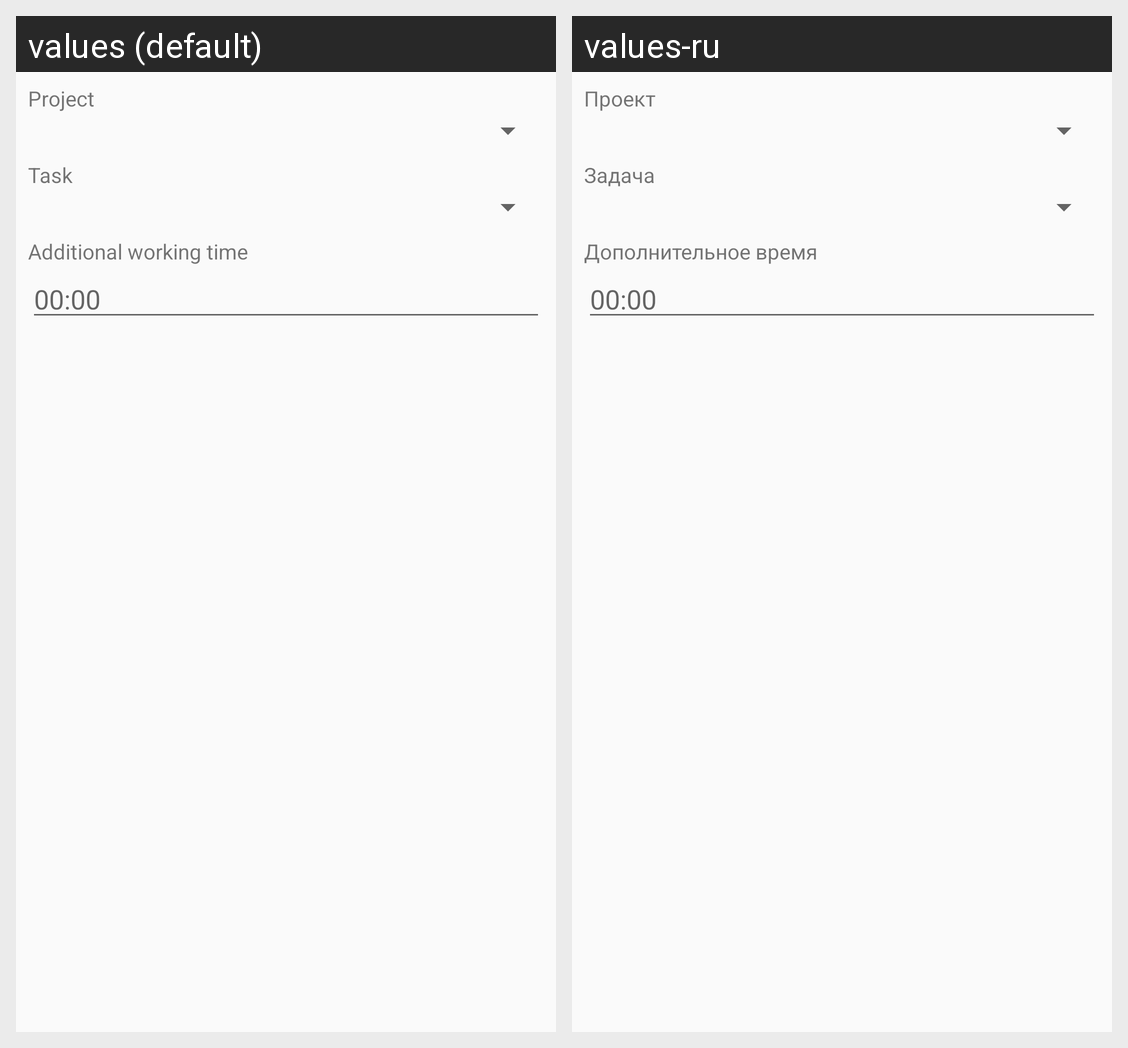

The same Android screen rendered under two of its app's locales, left to right. List the strings drawn on it with the default value and each locale's translation.
Android screen res/layout/content_add_time.xml rendered under 2 locales, left to right: values (default), values-ru. Device: Nexus 5 (rendered at 1080×1920; each locale shown at half size, 540×960, under a caption strip naming it); theme AppTheme.
Strings drawn on this screen, with the default value and each locale's value (text and hints the layout hard-codes, and strings that could not be matched under every locale, appear in the picture but are not listed):

project
  values: Project
  values-ru: Проект

task
  values: Task
  values-ru: Задача

additional_working_time
  values: Additional working time
  values-ru: Дополнительное время

_00_00
  values: 00:00
  values-ru: 00:00
